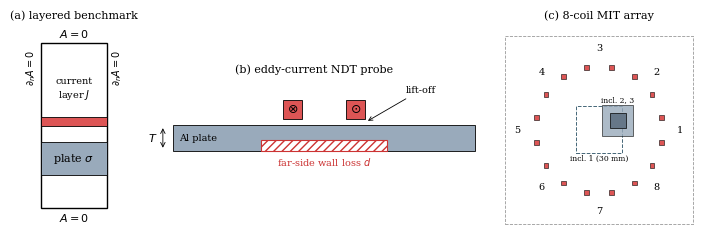

The matplotlib source for this figure:
"""Fig. 1: the three configurations (exact layered benchmark, NDT probe, 8-coil MIT array)."""
import numpy as np, matplotlib.pyplot as plt
from matplotlib.patches import Rectangle, Circle
plt.rcParams.update({'font.size': 8, 'font.family': 'serif'})
fig, ax = plt.subplots(1, 3, figsize=(7.16, 2.3), gridspec_kw=dict(width_ratios=[0.8, 1.9, 1.3]))
# (a) layered benchmark (mm)
a = ax[0]
a.add_patch(Rectangle((0, 0), 4, 10, fc='none', ec='k', lw=1))
a.add_patch(Rectangle((0, 2), 4, 2, fc='#9ab', ec='k', lw=.6)); a.text(2, 3, r'plate $\sigma$', ha='center', va='center')
a.add_patch(Rectangle((0, 5), 4, .5, fc='#d55', ec='k', lw=.6)); a.text(2, 7.2, 'current\nlayer $J$', ha='center', va='center', fontsize=7)
a.text(2, -0.8, r'$A=0$', ha='center'); a.text(2, 10.3, r'$A=0$', ha='center')
a.text(-0.6, 8.5, r'$\partial_n A=0$', rotation=90, ha='center', va='center', fontsize=7); a.text(4.6, 8.5, r'$\partial_n A=0$', rotation=90, ha='center', va='center', fontsize=7)
a.set_xlim(-1.3, 5.3); a.set_ylim(-1.5, 11); a.set_aspect('equal'); a.axis('off'); a.set_title('(a) layered benchmark', fontsize=8)
# (b) NDT probe (mm)
b = ax[1]; T = 2; lo = .5
b.add_patch(Rectangle((-12, 0), 24, T, fc='#9ab', ec='k', lw=.6)); b.text(-11.5, 1, 'Al plate', va='center', fontsize=7)
b.add_patch(Rectangle((-5, 0), 10, .8, fc='w', ec='#c33', lw=.8, hatch='////')); b.text(0, -1.2, 'far-side wall loss $d$', ha='center', color='#c33', fontsize=7)
for xc, s in ((2.5, r'$\odot$'), (-2.5, r'$\otimes$')):
    b.add_patch(Rectangle((xc - .75, T + lo), 1.5, 1.5, fc='#d55', ec='k', lw=.6)); b.text(xc, T + lo + .75, s, ha='center', va='center', fontsize=9)
b.annotate('lift-off', xy=(3.3, T + .25), xytext=(6.5, T + 2.6), fontsize=7, arrowprops=dict(arrowstyle='->', lw=.6))
b.annotate('', xy=(-12.8, 0), xytext=(-12.8, T), arrowprops=dict(arrowstyle='<->', lw=.6)); b.text(-13.2, 1, '$T$', ha='right', va='center')
b.set_xlim(-14, 12.5); b.set_ylim(-2.2, 5.5); b.set_aspect('equal'); b.axis('off'); b.set_title('(b) eddy-current NDT probe', fontsize=8)
# (c) MIT ring
c = ax[2]; RC = 40; S = 16
c.add_patch(Rectangle((-60, -60), 120, 120, fc='none', ec='0.6', ls='--', lw=.6))
for k in range(8):
    th = 2*np.pi*k/8; cx, cy = RC*np.cos(th), RC*np.sin(th); tx, ty = -np.sin(th), np.cos(th)
    for sg in (1, -1): c.add_patch(Rectangle((cx + sg*tx*S/2 - 1.5, cy + sg*ty*S/2 - 1.5), 3, 3, fc='#d55', ec='k', lw=.4))
    c.text(1.3*cx, 1.3*cy, str(k + 1), ha='center', va='center', fontsize=7)
c.add_patch(Rectangle((-15, -15), 30, 30, fc='none', ec='#467', lw=.7, ls='--')); c.text(0, -19.5, 'incl. 1 (30 mm)', ha='center', fontsize=5.5)
c.add_patch(Rectangle((2, -4), 20, 20, fc='#9ab', ec='k', lw=.5, alpha=.8)); c.add_patch(Rectangle((7, 1), 10, 10, fc='#678', ec='k', lw=.5))
c.text(12, 18, 'incl. 2, 3', ha='center', fontsize=5.5)
c.set_xlim(-66, 66); c.set_ylim(-66, 66); c.set_aspect('equal'); c.axis('off'); c.set_title('(c) 8-coil MIT array', fontsize=8)
fig.tight_layout(pad=.3); fig.savefig('fig1_setup.pdf'); fig.savefig('fig1_setup.png', dpi=200)
